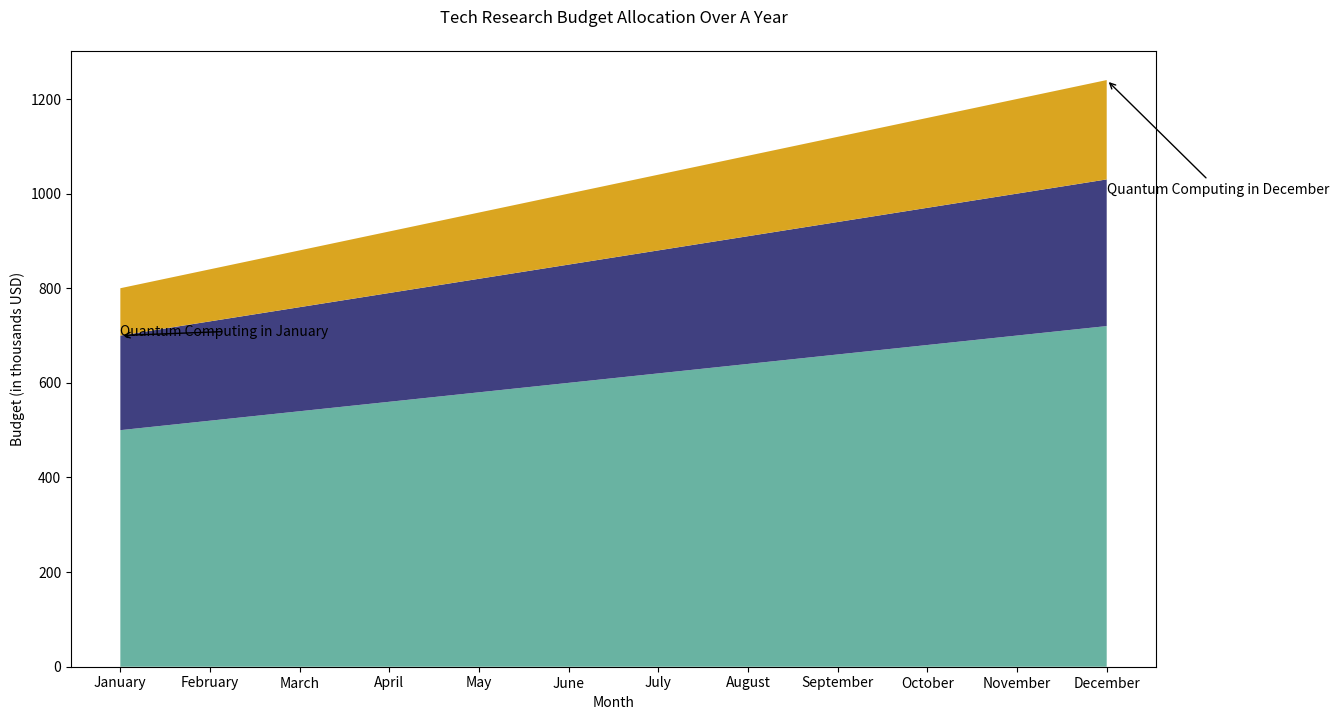

Python code for this plot:

import matplotlib.pyplot as plt
import pandas as pd

# Define the data
data = {
    'Month': ['January', 'February', 'March', 'April', 'May', 'June', 
              'July', 'August', 'September', 'October', 'November', 'December'],
    'AI Research': [500, 520, 540, 560, 580, 600, 620, 640, 660, 680, 700, 720],
    'Robotics': [200, 210, 220, 230, 240, 250, 260, 270, 280, 290, 300, 310],
    'Quantum Computing': [100, 110, 120, 130, 140, 150, 160, 170, 180, 190, 200, 210],
}

# Create a dataframe
df = pd.DataFrame(data)

# Define x-axis based on 'Month'
x = df['Month']

# Plot using specific color codes
plt.figure(figsize=(14, 8))
plt.stackplot(x, df['AI Research'], df['Robotics'], df['Quantum Computing'], 
              colors=['#69B3A2', '#404080', '#DAA520'])

# Adding title and labels
plt.title('Tech Research Budget Allocation Over A Year', pad=20)
plt.xlabel('Month')
plt.ylabel('Budget (in thousands USD)')

# Add annotations for 'Quantum Computing' for the month of January and December
plt.annotate('Quantum Computing in January', xy=(0, df['AI Research'][0] + df['Robotics'][0]), 
             xytext=(0, 700), arrowprops=dict(facecolor='black', arrowstyle='->'))
             
plt.annotate('Quantum Computing in December', xy=(11, df['AI Research'][11] + df['Robotics'][11] + df['Quantum Computing'][11]), 
             xytext=(11, 1000), arrowprops=dict(facecolor='black', arrowstyle='->'))

# Display the figure
plt.show()
